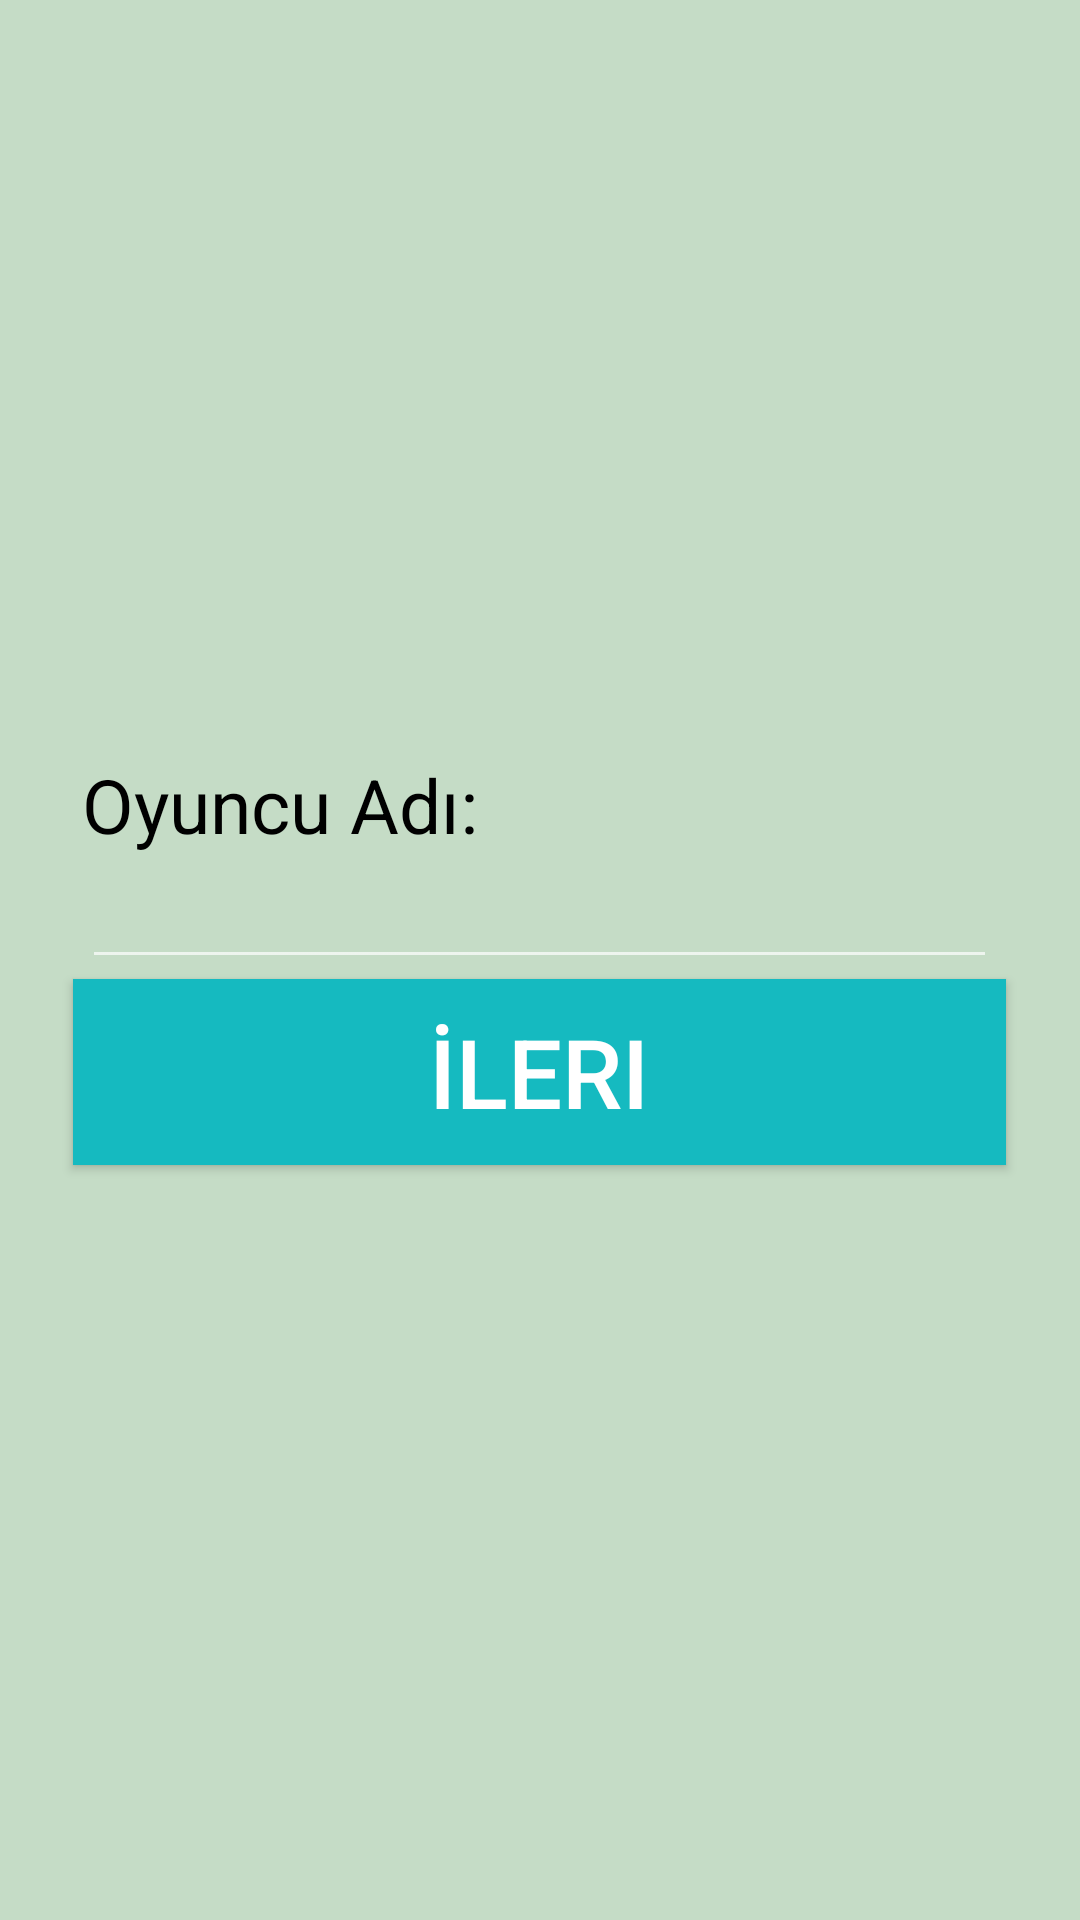

Layout XML and referenced resources for this Android screen:
<!-- AndroidManifest.xml: activity theme Theme.AppCompat.NoActionBar -->
<!-- res/layout/activity_login_menu.xml -->
<?xml version="1.0" encoding="utf-8"?>
<androidx.constraintlayout.widget.ConstraintLayout xmlns:android="http://schemas.android.com/apk/res/android"
    xmlns:app="http://schemas.android.com/apk/res-auto"
    xmlns:tools="http://schemas.android.com/tools"
    android:layout_width="match_parent"
    android:layout_height="match_parent"
    tools:context=".LoginMenu">

    <LinearLayout
        android:layout_width="match_parent"
        android:layout_height="match_parent"
        android:gravity="center"
        android:orientation="vertical"
        android:background="@color/themeBackGroundColor"
        tools:layout_editor_absoluteX="180dp"
        tools:layout_editor_absoluteY="287dp">

        <TextView
            android:id="@+id/textView"
            android:layout_width="305dp"
            android:layout_height="wrap_content"
            android:text="Oyuncu Adı:"
            android:textColor="#000000"
            android:textSize="25sp" />

        <EditText
            android:id="@+id/username"
            android:layout_width="305dp"
            android:layout_height="wrap_content"
            android:ems="10"
            android:inputType="textPersonName" />

        <Button
            android:id="@+id/ileriBtn"
            android:layout_width="311dp"
            android:layout_height="62dp"
            android:background="@color/ButtonBGColor"
            android:text="@string/nextBtn"
            android:textSize="@dimen/buttonTextSize" />
    </LinearLayout>
</androidx.constraintlayout.widget.ConstraintLayout>
<!-- resources referenced by this layout -->
<resources>
  <color name="ButtonBGColor">#15BAC0</color>
  <color name="themeBackGroundColor">#C5DCC6</color>
  <dimen name="buttonTextSize">32dp</dimen>
  <string name="nextBtn">İleri</string>
</resources>
